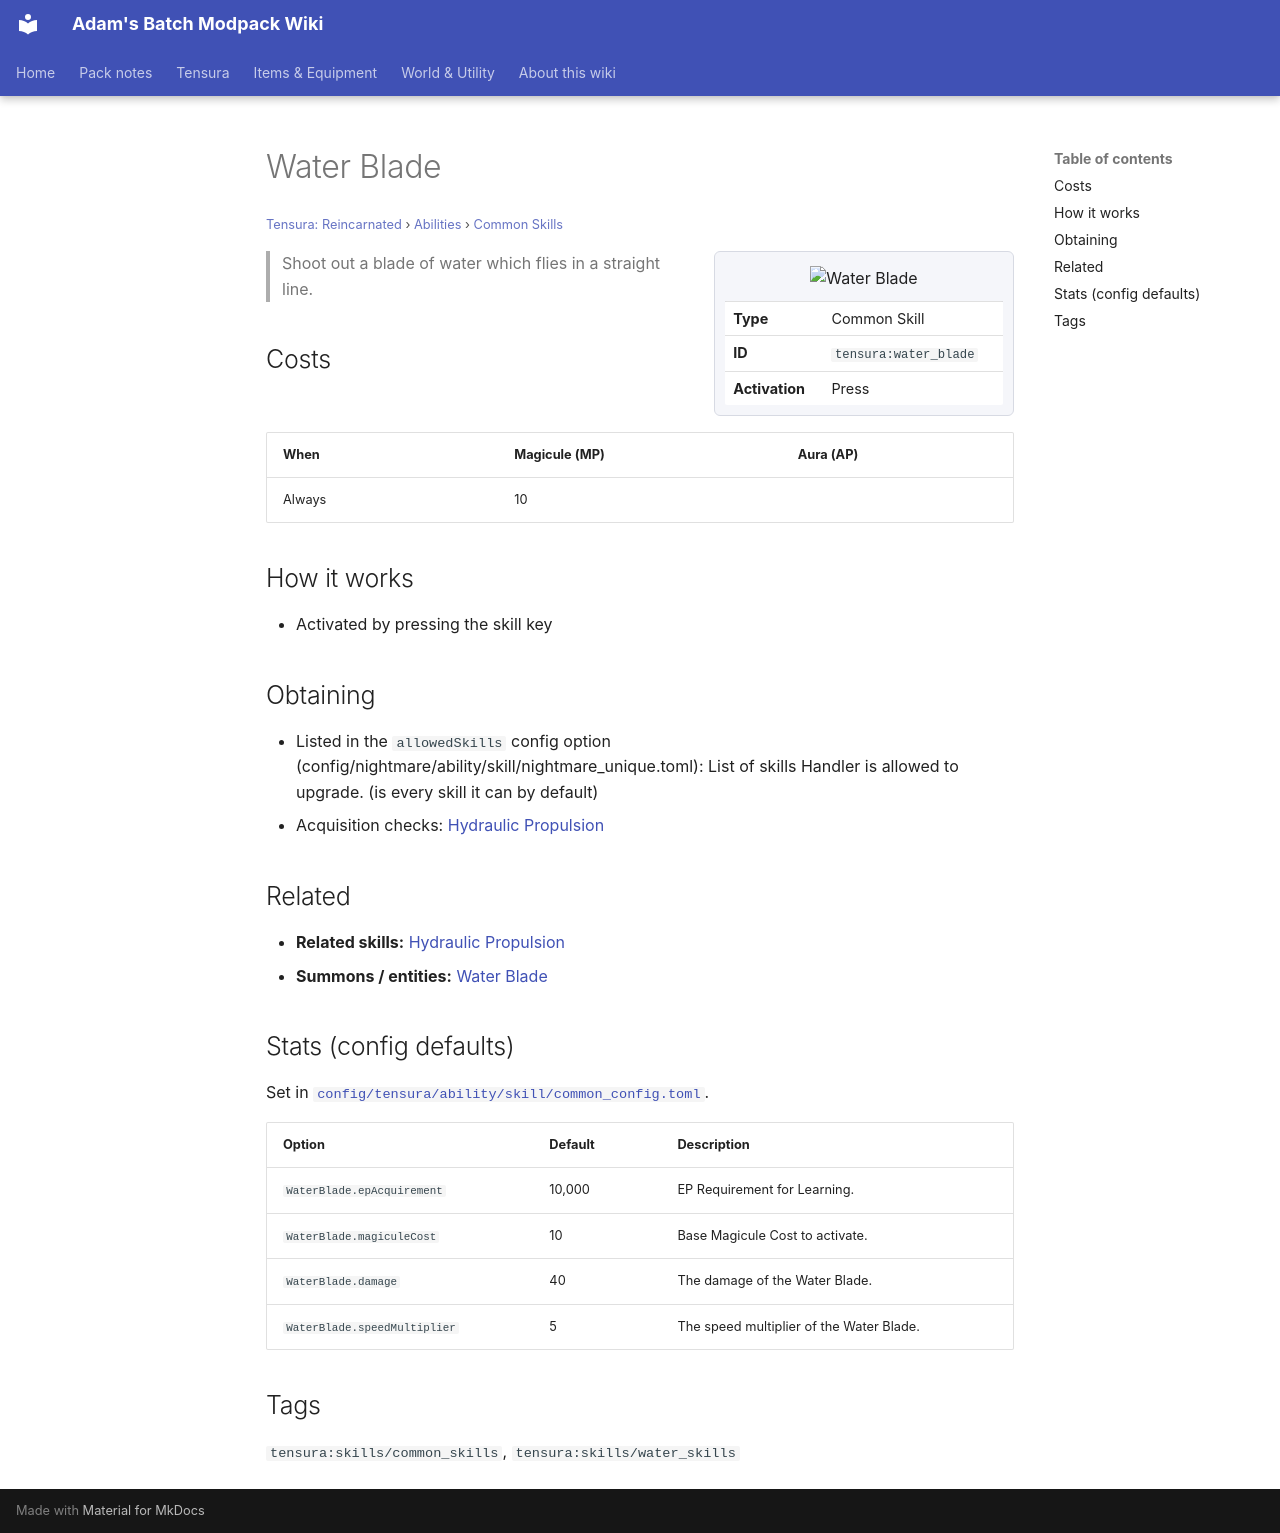

repository: Proteus-Nell/Adams-Batch-MC-Modpack-Wiki · page: tensura-reincarnated/abilities/common-skills/water-blade/index.html · generator: mkdocs

# Water Blade

<small>[Tensura: Reincarnated](../../index.md) &rsaquo; [Abilities](../index.md) &rsaquo; [Common Skills](index.md)</small>

<div class="infobox" markdown>

![Water Blade](../../../assets/icons/tensura/skill/water_blade.png)

| | |
|---|---|
| **Type** | Common Skill |
| **ID** | `tensura:water_blade` |
| **Activation** | Press |

</div>

> Shoot out a blade of water which flies in a straight line.

## Costs

| When | Magicule (MP) | Aura (AP) |
|---|---|---|
| Always | 10 |  |

## How it works

- Activated by pressing the skill key

## Obtaining

- Listed in the `allowedSkills` config option (config/nightmare/ability/skill/nightmare_unique.toml): List of skills Handler is allowed to upgrade. (is every skill it can by default)
- Acquisition checks: [Hydraulic Propulsion](hydraulic-propulsion.md)

## Related

- **Related skills:** [Hydraulic Propulsion](hydraulic-propulsion.md)
- **Summons / entities:** [Water Blade](water-blade.md)

## Stats (config defaults)

Set in [`config/tensura/ability/skill/common_config.toml`](../../configs/config-tensura-ability-skill-common-config.md).

| Option | Default | Description |
|---|---|---|
| `WaterBlade.epAcquirement` | 10,000 | EP Requirement for Learning. |
| `WaterBlade.magiculeCost` | 10 | Base Magicule Cost to activate. |
| `WaterBlade.damage` | 40 | The damage of the Water Blade. |
| `WaterBlade.speedMultiplier` | 5 | The speed multiplier of the Water Blade. |

## Tags

`tensura:skills/common_skills`, `tensura:skills/water_skills`
